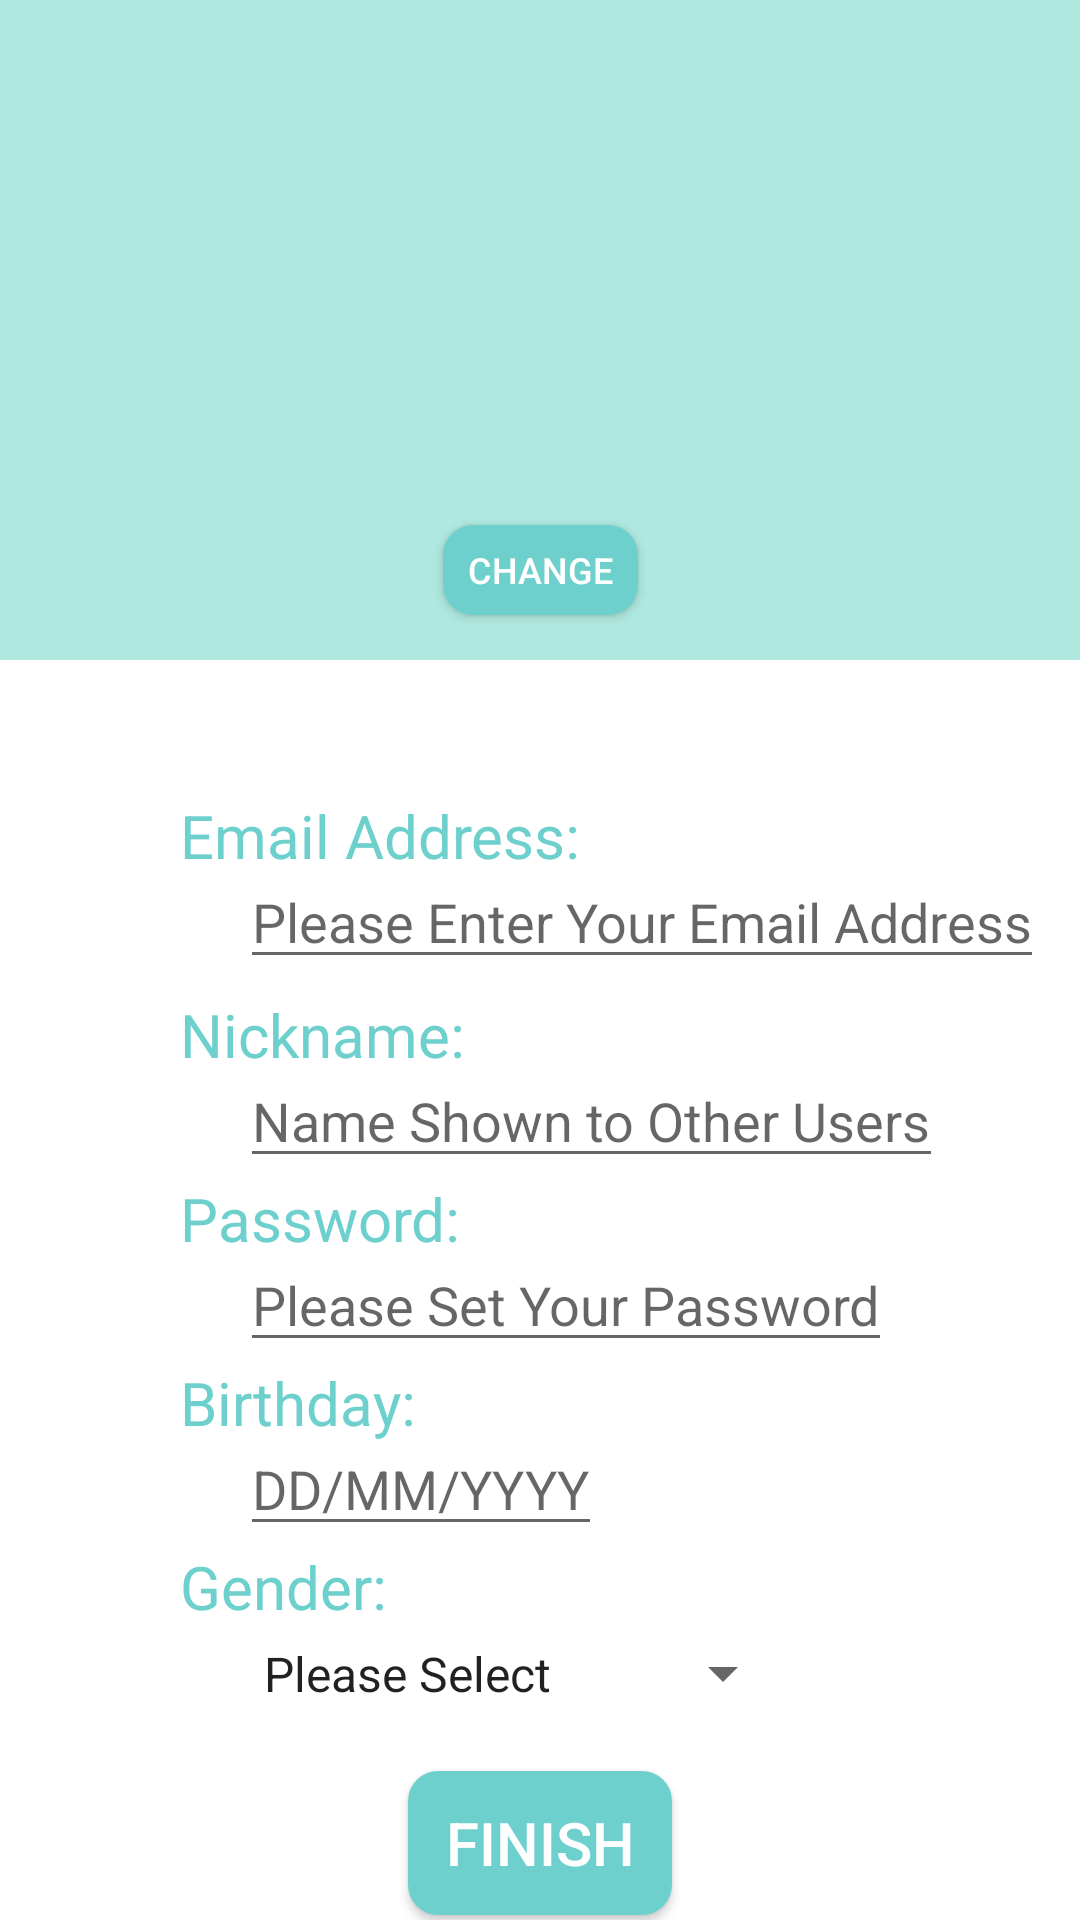

Here is an Android app screen rendered from its layout file. Give the layout XML and the strings, colors and styles it references.
<!-- AndroidManifest.xml: application theme AppTheme -->
<!-- res/layout/activity_sign_up.xml -->
<?xml version="1.0" encoding="utf-8"?>
<androidx.constraintlayout.widget.ConstraintLayout xmlns:android="http://schemas.android.com/apk/res/android"
    xmlns:app="http://schemas.android.com/apk/res-auto"
    xmlns:tools="http://schemas.android.com/tools"
    android:layout_width="match_parent"
    android:layout_height="match_parent"
    android:background="@color/white"
    tools:context=".SignUpActivity">

    <RelativeLayout
        android:layout_width="match_parent"
        android:layout_height="220dp"
        android:background="@color/tiffany_lighter"
        android:padding="30dp"
        app:layout_constraintTop_toTopOf="parent">

        <ImageView
            android:id="@+id/avatar_sign_up"
            android:layout_width="120dp"
            android:layout_height="120dp"
            android:layout_alignParentTop="true"
            android:layout_centerHorizontal="true"
            android:layout_marginTop="10dp"
            android:background="@drawable/avatar_circular"
            app:layout_constraintEnd_toEndOf="parent"
            app:layout_constraintStart_toStartOf="parent"
            app:layout_constraintTop_toTopOf="parent" />

    </RelativeLayout>

    <Button
        android:id="@+id/select_avatar"
        style="@style/RoundedButton"
        android:layout_width="65dp"
        android:layout_height="30dp"
        android:layout_centerInParent="true"
        android:layout_marginTop="175dp"
        android:gravity="center"
        android:text="Change"
        android:textSize="12sp"
        app:layout_constraintEnd_toEndOf="parent"
        app:layout_constraintStart_toStartOf="parent"
        app:layout_constraintTop_toTopOf="parent" />

    <TextView
        android:id="@+id/textUsername"
        android:layout_width="wrap_content"
        android:layout_height="wrap_content"
        android:layout_marginStart="60dp"
        android:layout_marginLeft="60dp"
        android:layout_marginTop="60dp"
        android:editable="false"
        android:text="Email Address:"
        android:textColor="@color/colorPrimary"
        android:textSize="20dp"
        app:layout_constraintStart_toStartOf="parent"
        app:layout_constraintTop_toBottomOf="@+id/select_avatar" />

    <EditText
        android:id="@+id/textUsernameInput"
        android:layout_width="wrap_content"
        android:layout_height="wrap_content"
        android:layout_marginLeft="20dp"
        android:layout_marginTop="20dp"
        android:hint="@string/set_username"
        android:textColor="@color/colorAccent"
        app:layout_constraintStart_toStartOf="@+id/textUsername"
        app:layout_constraintTop_toTopOf="@+id/textUsername" />

    <TextView
        android:id="@+id/textNickname"
        android:layout_width="wrap_content"
        android:layout_height="wrap_content"
        android:layout_marginStart="60dp"
        android:layout_marginLeft="60dp"
        android:layout_marginTop="5dp"
        android:editable="false"
        android:text="Nickname:"
        android:textColor="@color/colorPrimary"
        android:textSize="20dp"
        app:layout_constraintStart_toStartOf="parent"
        app:layout_constraintTop_toBottomOf="@+id/textUsernameInput" />

    <EditText
        android:id="@+id/textNicknameInput"
        android:layout_width="wrap_content"
        android:layout_height="wrap_content"
        android:layout_marginLeft="20dp"
        android:layout_marginTop="20dp"
        android:hint="@string/input_nickname"
        android:inputType="textPersonName"
        android:textColor="@color/colorAccent"
        app:layout_constraintStart_toStartOf="@+id/textNickname"
        app:layout_constraintTop_toTopOf="@+id/textNickname" />

    <TextView
        android:id="@+id/textPassword"
        android:layout_width="wrap_content"
        android:layout_height="wrap_content"
        android:layout_marginStart="60dp"
        android:layout_marginLeft="60dp"
        android:editable="false"
        android:text="Password:"
        android:textColor="@color/colorPrimary"
        android:textSize="20dp"
        app:layout_constraintStart_toStartOf="parent"
        app:layout_constraintTop_toBottomOf="@+id/textNicknameInput" />

    <EditText
        android:id="@+id/textPasswordInput"
        android:layout_width="wrap_content"
        android:layout_height="wrap_content"
        android:layout_marginLeft="20dp"
        android:layout_marginTop="20dp"
        android:hint="@string/set_password"
        android:textColor="@color/colorAccent"
        app:layout_constraintStart_toStartOf="@+id/textPassword"
        app:layout_constraintTop_toTopOf="@+id/textPassword" />

    <TextView
        android:id="@+id/textBirthday"
        android:layout_width="wrap_content"
        android:layout_height="30dp"
        android:layout_marginStart="60dp"
        android:layout_marginLeft="60dp"
        android:editable="false"
        android:text="Birthday:"
        android:textColor="@color/colorPrimary"
        android:textSize="20dp"
        tools:layout_editor_absoluteX="64dp"
        tools:layout_editor_absoluteY="583dp"
        app:layout_constraintStart_toStartOf="parent"
        app:layout_constraintTop_toBottomOf="@+id/textPasswordInput" />

    <EditText
        android:id="@+id/textBirthdayInput"
        android:layout_width="wrap_content"
        android:layout_height="wrap_content"
        android:layout_marginLeft="20dp"
        android:layout_marginTop="20dp"
        android:hint="@string/set_birthday"
        android:textColor="@color/colorAccent"
        app:layout_constraintStart_toStartOf="@+id/textBirthday"
        app:layout_constraintTop_toTopOf="@+id/textBirthday" />

    <TextView
        android:id="@+id/textGender"
        android:layout_width="wrap_content"
        android:layout_height="30dp"
        android:layout_marginStart="60dp"
        android:layout_marginLeft="60dp"
        android:editable="false"
        android:text="Gender:"
        android:textColor="@color/colorPrimary"
        android:textSize="20dp"
        app:layout_constraintStart_toStartOf="parent"
        app:layout_constraintTop_toBottomOf="@+id/textBirthdayInput" />

    <Spinner
        android:id="@+id/spinnerGender"
        android:layout_width="185dp"
        android:layout_height="45dp"
        android:layout_marginLeft="20dp"
        android:layout_marginTop="20dp"
        android:dropDownSelector="@color/fade"
        android:entries="@array/gender"
        android:gravity="center"
        android:spinnerMode="dialog"
        app:layout_constraintStart_toStartOf="@+id/textGender"
        app:layout_constraintTop_toTopOf="@+id/textGender" />

    <Button
        android:id="@+id/button_finish_signup"
        style="@style/RoundedButton"
        android:layout_width="wrap_content"
        android:layout_height="wrap_content"
        android:layout_marginTop="10dp"
        android:onClick="ToIndex"
        android:text="Finish"
        android:textSize="20sp"
        app:layout_constraintEnd_toEndOf="parent"
        app:layout_constraintStart_toStartOf="parent"
        app:layout_constraintTop_toBottomOf="@+id/spinnerGender" />


</androidx.constraintlayout.widget.ConstraintLayout>
<!-- resources referenced by this layout -->
<resources>
  <string-array name="gender">
          <item>Please Select</item>
          <item>Female</item>
          <item>Male</item>
          <item>Others</item>
      </string-array>
  <color name="colorAccent">#FFB13B</color>
  <color name="colorPrimary">#6DD0CD</color>
  <color name="fade">#555555</color>
  <color name="tiffany_lighter">#AEE8DE</color>
  <color name="white">            #ffffff</color>
  <string name="input_nickname">Name Shown to Other Users</string>
  <string name="set_birthday">DD/MM/YYYY</string>
  <string name="set_password">Please Set Your Password</string>
  <string name="set_username">Please Enter Your Email Address</string>
  <style name="RoundedButton">
          <item name="android:layout_width">120dp</item>
          <item name="android:layout_height">50dp</item>
          <item name="android:background">@drawable/button_rounded</item>
          <item name="android:textColor">@color/white</item>
      </style>
  <style name="AppTheme" parent="Theme.AppCompat.Light.DarkActionBar">
          
          <item name="colorPrimary">@color/colorPrimary</item>
          <item name="colorPrimaryDark">@color/colorPrimaryDark</item>
          <item name="colorAccent">@color/colorAccent</item>
      </style>
  <!-- drawable button_rounded (drawable) -->
  <?xml version="1.0" encoding="utf-8"?>
  <selector xmlns:android="http://schemas.android.com/apk/res/android">
  
      <item android:state_pressed="false">
          <shape android:shape="rectangle">
              <corners android:radius="30px"/>
              <solid android:color="@color/colorPrimary"/>
          </shape>
      </item>
  
      <item android:state_pressed="true">
          <shape android:shape="rectangle">
              <corners android:radius="30px"/>
              <solid android:color="@color/tiffany_darker"/>
          </shape>
      </item>
  </selector>
  <color name="colorPrimaryDark">#009966</color>
  <color name="tiffany_darker">   #37b49a</color>
</resources>
